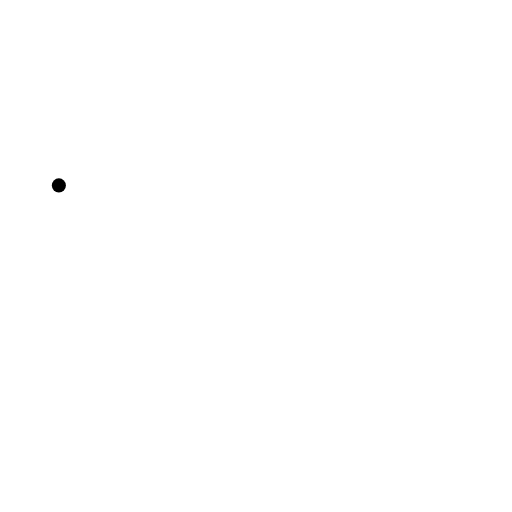
t = 0.00 s
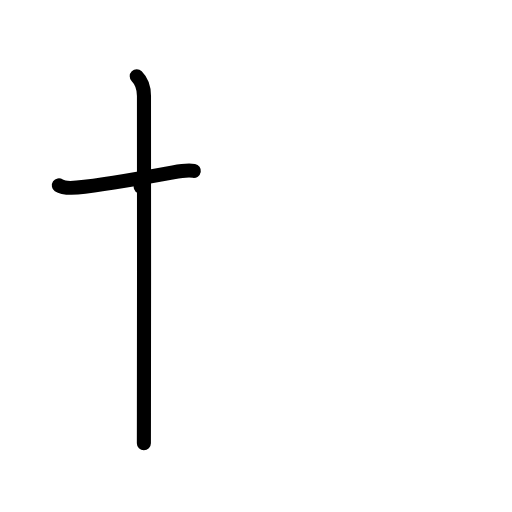
t = 2.00 s
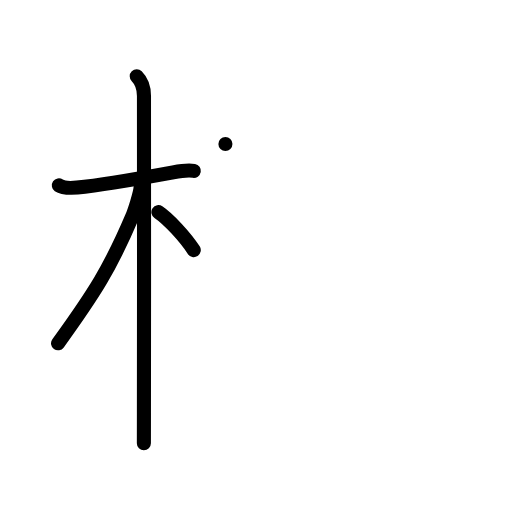
t = 4.00 s
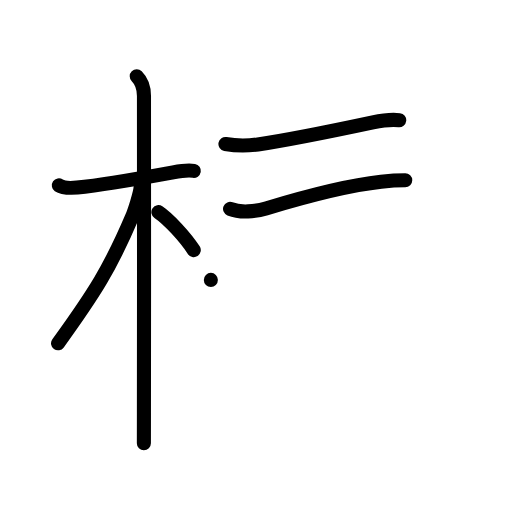
t = 6.00 s
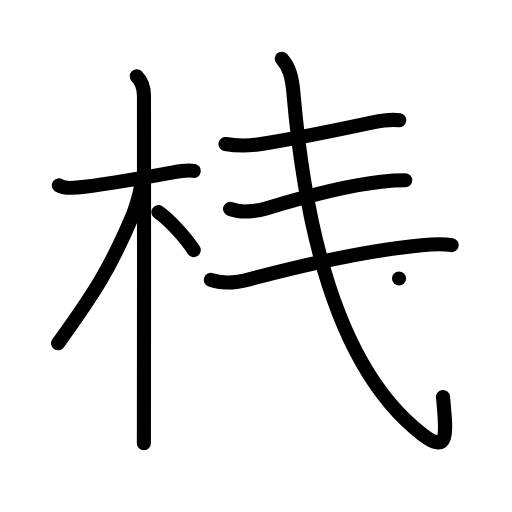
t = 8.00 s
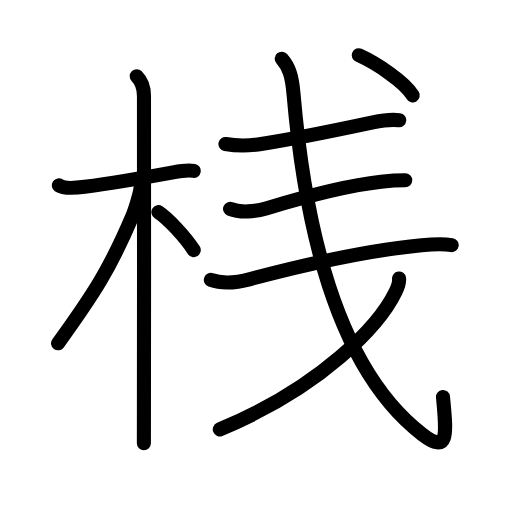
t = 10.00 s

The animated SVG that drew these frames (rendered in a browser with its animation timeline set to each time). Animation: 33 SMIL elements (animate=33); one cycle of 10.00 s.

<?xml version="1.0" encoding="UTF-8"?>
<!--
AniKanjiVG is licensed by CC-BY-SA Paul C. Sommerhoff (https://bitbucket.org/sommerhoff/anikanjivg).
AniKanjiVG uses KanjiVG which is licensed by CC-BY-SA Ulrich Apel (http://kanjivg.tagaini.net).
See also http://creativecommons.org/licenses/by-sa/3.0/
-->
<svg xmlns:kvg='http://kanjivg.tagaini.net' xmlns='http://www.w3.org/2000/svg' width='109' height='109' viewBox='0 0 109 109' style='fill:none;stroke:#000000;stroke-width:3;stroke-linecap:round;stroke-linejoin:round;' id="kvg:kanji_0685f"><g id="kvg:0685f" kvg:element="桟"><g id="kvg:0685f-g1" kvg:element="木" kvg:position="left" kvg:radical="general"><path id="kvg:0685f-s1" kvg:type="㇐" d="M12.53,39.47c1.09,0.76,4.21,0.47,5.49,0.3c4.48-0.6,13.22-2.05,18.84-3.08c1.25-0.23,3.01-0.55,4.4-0.31"><animate attributeName="d" begin="0.0s" dur="0.3333333333333333s" from="M12.53,39.47C12.53,39.47,12.53,39.47,12.53,39.47" to="M12.53,39.47c1.09,0.76,4.21,0.47,5.49,0.3" />
<animate attributeName="d" begin="0.3333333333333333s" dur="0.3333333333333333s" from="M12.53,39.47c1.09,0.76,4.21,0.47,5.49,0.3c0,0,0,0,0,0,0" to="M12.53,39.47c1.09,0.76,4.21,0.47,5.49,0.3c4.48-0.6,13.22-2.05,18.84-3.08" />
<animate attributeName="d" begin="0.6666666666666666s" dur="0.3333333333333333s" from="M12.53,39.47c1.09,0.76,4.21,0.47,5.49,0.3c4.48-0.6,13.22-2.05,18.84-3.08c0,0,0,0,0,0,0" to="M12.53,39.47c1.09,0.76,4.21,0.47,5.49,0.3c4.48-0.6,13.22-2.05,18.84-3.08c1.25-0.23,3.01-0.55,4.4-0.31" />
</path>
<path id="kvg:0685f-s2" kvg:type="㇑" d="M29.11,16.25c1.19,1.19,1.54,2.62,1.54,4.17c0,0.81,0.04,48.92-0.01,67.45c-0.01,3.15-0.01,5.45-0.01,6.5"><animate attributeName="d" begin="1.0s" dur="0.3333333333333333s" from="M29.11,16.25C29.11,16.25,29.11,16.25,29.11,16.25" to="M29.11,16.25c1.19,1.19,1.54,2.62,1.54,4.17" />
<animate attributeName="d" begin="1.3333333333333333s" dur="0.3333333333333333s" from="M29.11,16.25c1.19,1.19,1.54,2.62,1.54,4.17c0,0,0,0,0,0,0" to="M29.11,16.25c1.19,1.19,1.54,2.62,1.54,4.17c0,0.81,0.04,48.92-0.01,67.45" />
<animate attributeName="d" begin="1.6666666666666665s" dur="0.3333333333333333s" from="M29.11,16.25c1.19,1.19,1.54,2.62,1.54,4.17c0,0.81,0.04,48.92-0.01,67.45c0,0,0,0,0,0,0" to="M29.11,16.25c1.19,1.19,1.54,2.62,1.54,4.17c0,0.81,0.04,48.92-0.01,67.45c-0.01,3.15-0.01,5.45-0.01,6.5" />
<animate attributeName="d" begin="0s" dur="1.0s" from="M-100,-100" to="M-100,-100" />
</path>
<path id="kvg:0685f-s3" kvg:type="㇒" d="M29.94,39.78c0,1.22-1.4,5.37-1.82,6.37c-4.62,10.86-7.98,16.18-15.76,26.93"><animate attributeName="d" begin="2.0s" dur="0.5s" from="M29.94,39.78C29.94,39.78,29.94,39.78,29.94,39.78" to="M29.94,39.78c0,1.22-1.4,5.37-1.82,6.37" />
<animate attributeName="d" begin="2.5s" dur="0.5s" from="M29.94,39.78c0,1.22-1.4,5.37-1.82,6.37c0,0,0,0,0,0,0" to="M29.94,39.78c0,1.22-1.4,5.37-1.82,6.37c-4.62,10.86-7.98,16.18-15.76,26.93" />
<animate attributeName="d" begin="0s" dur="2.0s" from="M-100,-100" to="M-100,-100" />
</path>
<path id="kvg:0685f-s4" kvg:type="㇔/㇏" d="M33.72,45.15c2.16,1.46,5.71,5.28,7.53,8.1"><animate attributeName="d" begin="3.0s" dur="1.0s" from="M33.72,45.15C33.72,45.15,33.72,45.15,33.72,45.15" to="M33.72,45.15c2.16,1.46,5.71,5.28,7.53,8.1" />
<animate attributeName="d" begin="0s" dur="3.0s" from="M-100,-100" to="M-100,-100" />
</path>
</g>
<g id="kvg:0685f-g2" kvg:element="戋" kvg:variant="true" kvg:original="戔" kvg:position="right" kvg:phon="戋/戔V"><g id="kvg:0685f-g3" kvg:element="三" kvg:part="1"><g id="kvg:0685f-g4" kvg:element="一" kvg:position="top"><path id="kvg:0685f-s5" kvg:type="㇐" d="M47.99,30.65c2.63,0.48,4.77,0.41,6.91,0.1c6.87-0.98,16.92-3.08,24.48-4.69c2.04-0.43,3.74-0.69,5.61-0.47"><animate attributeName="d" begin="4.0s" dur="0.3333333333333333s" from="M47.99,30.65C47.99,30.65,47.99,30.65,47.99,30.65" to="M47.99,30.65c2.63,0.48,4.77,0.41,6.91,0.1" />
<animate attributeName="d" begin="4.333333333333333s" dur="0.3333333333333333s" from="M47.99,30.65c2.63,0.48,4.77,0.41,6.91,0.1c0,0,0,0,0,0,0" to="M47.99,30.65c2.63,0.48,4.77,0.41,6.91,0.1c6.87-0.98,16.92-3.08,24.48-4.69" />
<animate attributeName="d" begin="4.666666666666667s" dur="0.3333333333333333s" from="M47.99,30.65c2.63,0.48,4.77,0.41,6.91,0.1c6.87-0.98,16.92-3.08,24.48-4.69c0,0,0,0,0,0,0" to="M47.99,30.65c2.63,0.48,4.77,0.41,6.91,0.1c6.87-0.98,16.92-3.08,24.48-4.69c2.04-0.43,3.74-0.69,5.61-0.47" />
<animate attributeName="d" begin="0s" dur="4.0s" from="M-100,-100" to="M-100,-100" />
</path>
</g>
<g id="kvg:0685f-g5" kvg:element="一" kvg:position="bottom"><path id="kvg:0685f-s6" kvg:type="㇐" d="M48.98,44.47c2.21,0.9,5.44,0.56,7.65-0.1c7-2.12,17-4.87,24.5-5.68c1.87-0.2,3.33-0.3,5.14-0.3"><animate attributeName="d" begin="5.0s" dur="0.3333333333333333s" from="M48.98,44.47C48.98,44.47,48.98,44.47,48.98,44.47" to="M48.98,44.47c2.21,0.9,5.44,0.56,7.65-0.1" />
<animate attributeName="d" begin="5.333333333333333s" dur="0.3333333333333333s" from="M48.98,44.47c2.21,0.9,5.44,0.56,7.65-0.1c0,0,0,0,0,0,0" to="M48.98,44.47c2.21,0.9,5.44,0.56,7.65-0.1c7-2.12,17-4.87,24.5-5.68" />
<animate attributeName="d" begin="5.666666666666667s" dur="0.3333333333333333s" from="M48.98,44.47c2.21,0.9,5.44,0.56,7.65-0.1c7-2.12,17-4.87,24.5-5.68c0,0,0,0,0,0,0" to="M48.98,44.47c2.21,0.9,5.44,0.56,7.65-0.1c7-2.12,17-4.87,24.5-5.68c1.87-0.2,3.33-0.3,5.14-0.3" />
<animate attributeName="d" begin="0s" dur="5.0s" from="M-100,-100" to="M-100,-100" />
</path>
</g>
<g id="kvg:0685f-g6" kvg:element="戈"><g id="kvg:0685f-g7" kvg:element="弋" kvg:part="1"><g id="kvg:0685f-g8" kvg:element="三" kvg:part="2"><g id="kvg:0685f-g9" kvg:element="一"><path id="kvg:0685f-s7" kvg:type="㇐" d="M44.89,59.59c2.68,0.96,5.74,0.52,8.39-0.18c9.09-2.41,24.09-6.03,36.48-7.2c2.1-0.2,4.61-0.33,6.4-0.03"><animate attributeName="d" begin="6.0s" dur="0.3333333333333333s" from="M44.89,59.59C44.89,59.59,44.89,59.59,44.89,59.59" to="M44.89,59.59c2.68,0.96,5.74,0.52,8.39-0.18" />
<animate attributeName="d" begin="6.333333333333333s" dur="0.3333333333333333s" from="M44.89,59.59c2.68,0.96,5.74,0.52,8.39-0.18c0,0,0,0,0,0,0" to="M44.89,59.59c2.68,0.96,5.74,0.52,8.39-0.18c9.09-2.41,24.09-6.03,36.48-7.2" />
<animate attributeName="d" begin="6.666666666666667s" dur="0.3333333333333333s" from="M44.89,59.59c2.68,0.96,5.74,0.52,8.39-0.18c9.09-2.41,24.09-6.03,36.48-7.2c0,0,0,0,0,0,0" to="M44.89,59.59c2.68,0.96,5.74,0.52,8.39-0.18c9.09-2.41,24.09-6.03,36.48-7.2c2.1-0.2,4.61-0.33,6.4-0.03" />
<animate attributeName="d" begin="0s" dur="6.0s" from="M-100,-100" to="M-100,-100" />
</path>
</g>
</g>
<path id="kvg:0685f-s8" kvg:type="㇂" d="M59.98,12.5c1.54,1.79,2.17,3.54,2.5,7.4c2.65,30.85,9.9,59.1,27.41,72.56c5.67,4.36,5.19,0.02,4.42-7.93"><animate attributeName="d" begin="7.0s" dur="0.3333333333333333s" from="M59.98,12.5C59.98,12.5,59.98,12.5,59.98,12.5" to="M59.98,12.5c1.54,1.79,2.17,3.54,2.5,7.4" />
<animate attributeName="d" begin="7.333333333333333s" dur="0.3333333333333333s" from="M59.98,12.5c1.54,1.79,2.17,3.54,2.5,7.4c0,0,0,0,0,0,0" to="M59.98,12.5c1.54,1.79,2.17,3.54,2.5,7.4c2.65,30.85,9.9,59.1,27.41,72.56" />
<animate attributeName="d" begin="7.666666666666667s" dur="0.3333333333333333s" from="M59.98,12.5c1.54,1.79,2.17,3.54,2.5,7.4c2.65,30.85,9.9,59.1,27.41,72.56c0,0,0,0,0,0,0" to="M59.98,12.5c1.54,1.79,2.17,3.54,2.5,7.4c2.65,30.85,9.9,59.1,27.41,72.56c5.67,4.36,5.19,0.02,4.42-7.93" />
<animate attributeName="d" begin="0s" dur="7.0s" from="M-100,-100" to="M-100,-100" />
</path>
</g>
<g id="kvg:0685f-g10" kvg:element="丿"><path id="kvg:0685f-s9" kvg:type="㇒" d="M84.95,59.28c0.1,0.76-0.21,1.74-0.71,2.79c-3.37,7.05-15.62,20.3-37.45,29.34"><animate attributeName="d" begin="8.0s" dur="0.5s" from="M84.95,59.28C84.95,59.28,84.95,59.28,84.95,59.28" to="M84.95,59.28c0.1,0.76-0.21,1.74-0.71,2.79" />
<animate attributeName="d" begin="8.5s" dur="0.5s" from="M84.95,59.28c0.1,0.76-0.21,1.74-0.71,2.79c0,0,0,0,0,0,0" to="M84.95,59.28c0.1,0.76-0.21,1.74-0.71,2.79c-3.37,7.05-15.62,20.3-37.45,29.34" />
<animate attributeName="d" begin="0s" dur="8.0s" from="M-100,-100" to="M-100,-100" />
</path>
</g>
<g id="kvg:0685f-g11" kvg:element="弋" kvg:part="2"><g id="kvg:0685f-g12" kvg:element="丶"><path id="kvg:0685f-s10" kvg:type="㇔" d="M76.38,11.75c3.75,1.71,9.74,5.63,11.49,8.56"><animate attributeName="d" begin="9.0s" dur="1.0s" from="M76.38,11.75C76.38,11.75,76.38,11.75,76.38,11.75" to="M76.38,11.75c3.75,1.71,9.74,5.63,11.49,8.56" />
<animate attributeName="d" begin="0s" dur="9.0s" from="M-100,-100" to="M-100,-100" />
</path>
</g>
</g>
</g>
</g>
</g>
</g>
</svg>
